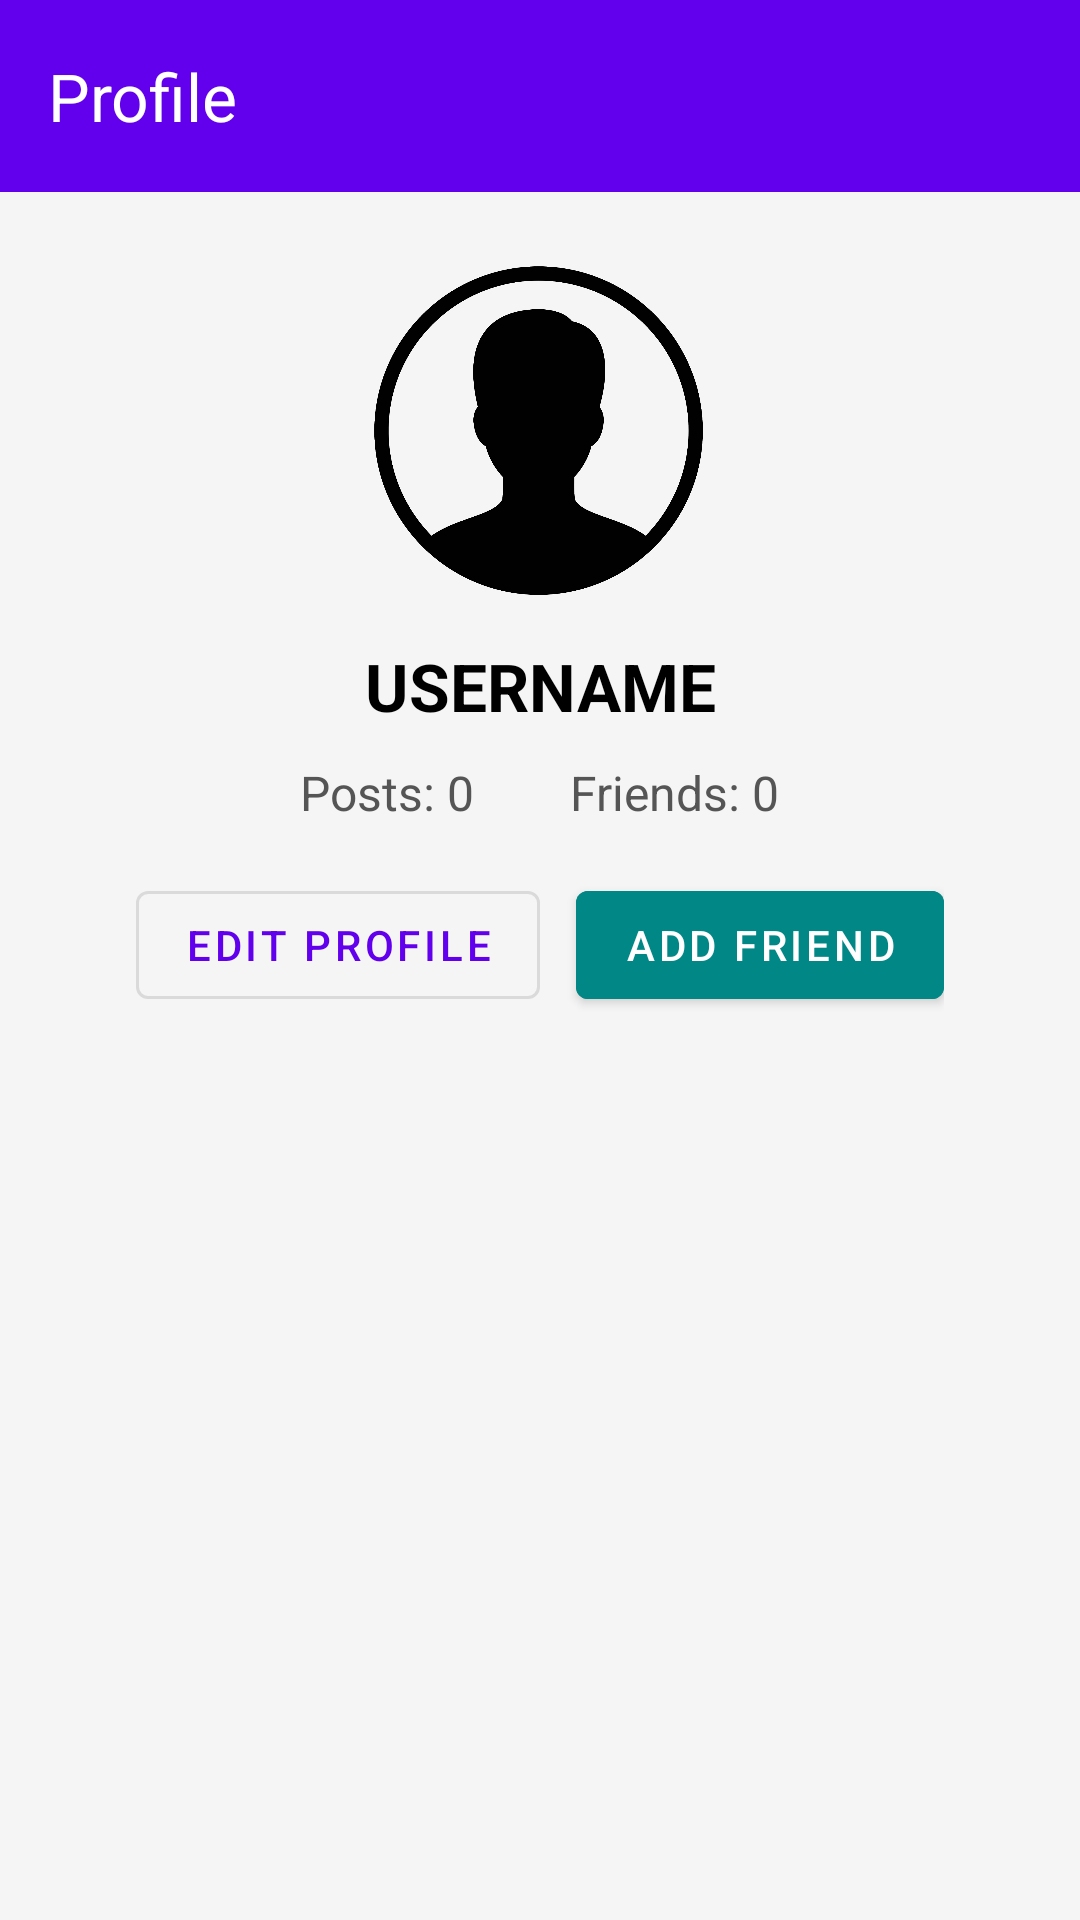

Here is an Android app screen rendered from its layout file. Give the layout XML and the strings, colors and styles it references.
<!-- AndroidManifest.xml: application theme Theme.VOXACHAT -->
<!-- res/layout/activity_profile.xml -->
<?xml version="1.0" encoding="utf-8"?>
<androidx.constraintlayout.widget.ConstraintLayout
    xmlns:android="http://schemas.android.com/apk/res/android"
    xmlns:app="http://schemas.android.com/apk/res-auto"
    xmlns:tools="http://schemas.android.com/tools"
    android:layout_width="match_parent"
    android:layout_height="match_parent"
    android:background="@color/background_light"
    tools:context=".ProfileActivity">

    
    <androidx.appcompat.widget.Toolbar
        android:id="@+id/toolbar"
        android:layout_width="match_parent"
        android:layout_height="wrap_content"
        android:background="@color/purple_500"
        android:theme="@style/ThemeOverlay.AppCompat.Dark.ActionBar"
        app:title="Profile"
        app:titleTextColor="@android:color/white"
        app:layout_constraintTop_toTopOf="parent"/>

    
    <ImageView
        android:id="@+id/profileImage"
        android:layout_width="120dp"
        android:layout_height="120dp"
        android:layout_marginTop="20dp"
        android:src="@drawable/user"
        android:background="@drawable/circle_background"
        android:scaleType="centerCrop"
        app:layout_constraintTop_toBottomOf="@id/toolbar"
        app:layout_constraintStart_toStartOf="parent"
        app:layout_constraintEnd_toEndOf="parent"/>

    
    <TextView
        android:id="@+id/tvUsername"
        android:layout_width="wrap_content"
        android:layout_height="wrap_content"
        android:text="USERNAME"
        android:textSize="22sp"
        android:textStyle="bold"
        android:textColor="@color/black"
        android:layout_marginTop="10dp"
        app:layout_constraintTop_toBottomOf="@id/profileImage"
        app:layout_constraintStart_toStartOf="parent"
        app:layout_constraintEnd_toEndOf="parent"/>

    
    <LinearLayout
        android:id="@+id/linearStats"
        android:layout_width="wrap_content"
        android:layout_height="wrap_content"
        android:orientation="horizontal"
        android:layout_marginTop="10dp"
        app:layout_constraintTop_toBottomOf="@id/tvUsername"
        app:layout_constraintStart_toStartOf="parent"
        app:layout_constraintEnd_toEndOf="parent">

        <TextView
            android:id="@+id/tvPosts"
            android:layout_width="wrap_content"
            android:layout_height="wrap_content"
            android:text="Posts: 0"
            android:textSize="16sp"
            android:textColor="@color/text_secondary"
            android:layout_marginEnd="32dp"/>

        <TextView
            android:id="@+id/tvFriends"
            android:layout_width="wrap_content"
            android:layout_height="wrap_content"
            android:text="Friends: 0"
            android:textSize="16sp"
            android:textColor="@color/text_secondary"/>
    </LinearLayout>

    
    <LinearLayout
        android:id="@+id/linearButtons"
        android:layout_width="wrap_content"
        android:layout_height="wrap_content"
        android:orientation="horizontal"
        android:gravity="center"
        android:layout_marginTop="16dp"
        app:layout_constraintTop_toBottomOf="@id/linearStats"
        app:layout_constraintStart_toStartOf="parent"
        app:layout_constraintEnd_toEndOf="parent">

        <com.google.android.material.button.MaterialButton
            android:id="@+id/btnEditProfile"
            android:layout_width="wrap_content"
            android:layout_height="wrap_content"
            android:text="Edit Profile"
            style="@style/Widget.MaterialComponents.Button.OutlinedButton"
            android:textColor="@color/purple_500"
            android:layout_marginEnd="12dp"/>

        <com.google.android.material.button.MaterialButton
            android:id="@+id/btnAddFriend"
            android:layout_width="wrap_content"
            android:layout_height="wrap_content"
            android:text="Add Friend"
            style="@style/Widget.MaterialComponents.Button"
            android:backgroundTint="@color/teal_700"
            android:textColor="@android:color/white"/>
    </LinearLayout>

    

    


</androidx.constraintlayout.widget.ConstraintLayout>
<!-- resources referenced by this layout -->
<resources>
  <color name="background_light">#F5F5F5</color>
  <color name="black">#FF000000</color>
  <color name="purple_500">#6200EE</color>
  <color name="teal_700">#018786</color>
  <color name="text_secondary">#555555</color>
  <!-- drawable user: png bitmap (drawable, 42884 bytes) -->
  <style name="Theme.VOXACHAT" parent="Base.Theme.VOXACHAT" />
  <style name="Base.Theme.VOXACHAT" parent="Theme.Material3.DayNight.NoActionBar">
          
          
      </style>
</resources>
